14-way image classification set "MasterDataset" from GitHub (shihabpk99/AI-Powered-Crop-Disease-Detection-System); label vocabulary: potato bacterial disease, potato fungal disease, potato healthy, potato late blight, rice blast, rice brown spot, rice healthy, rice sheath blight, rice tungro virus, wheat black point, wheat blast, wheat fusarium foot rot, wheat healthy, wheat leaf blight.

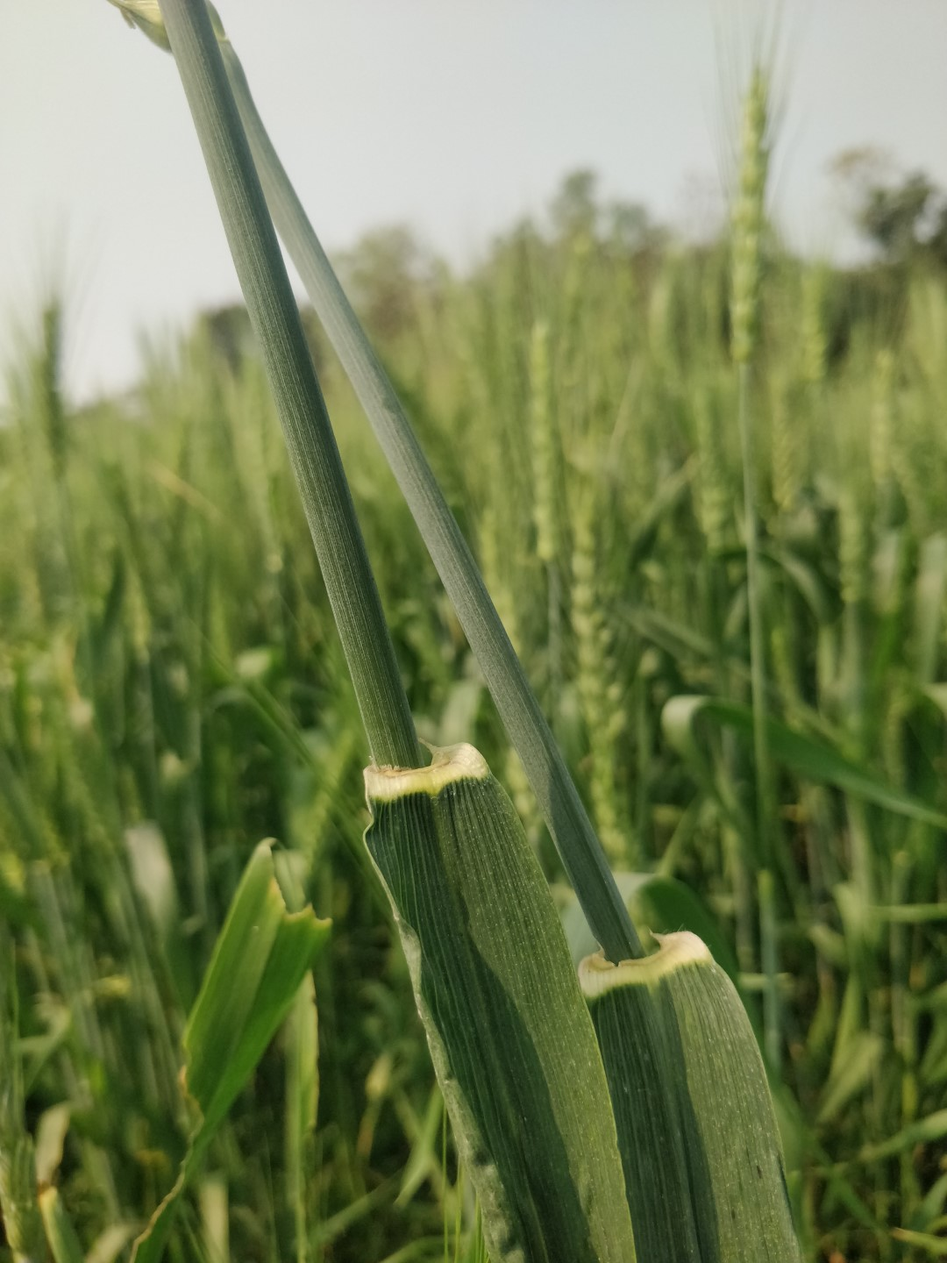
Label: wheat healthy

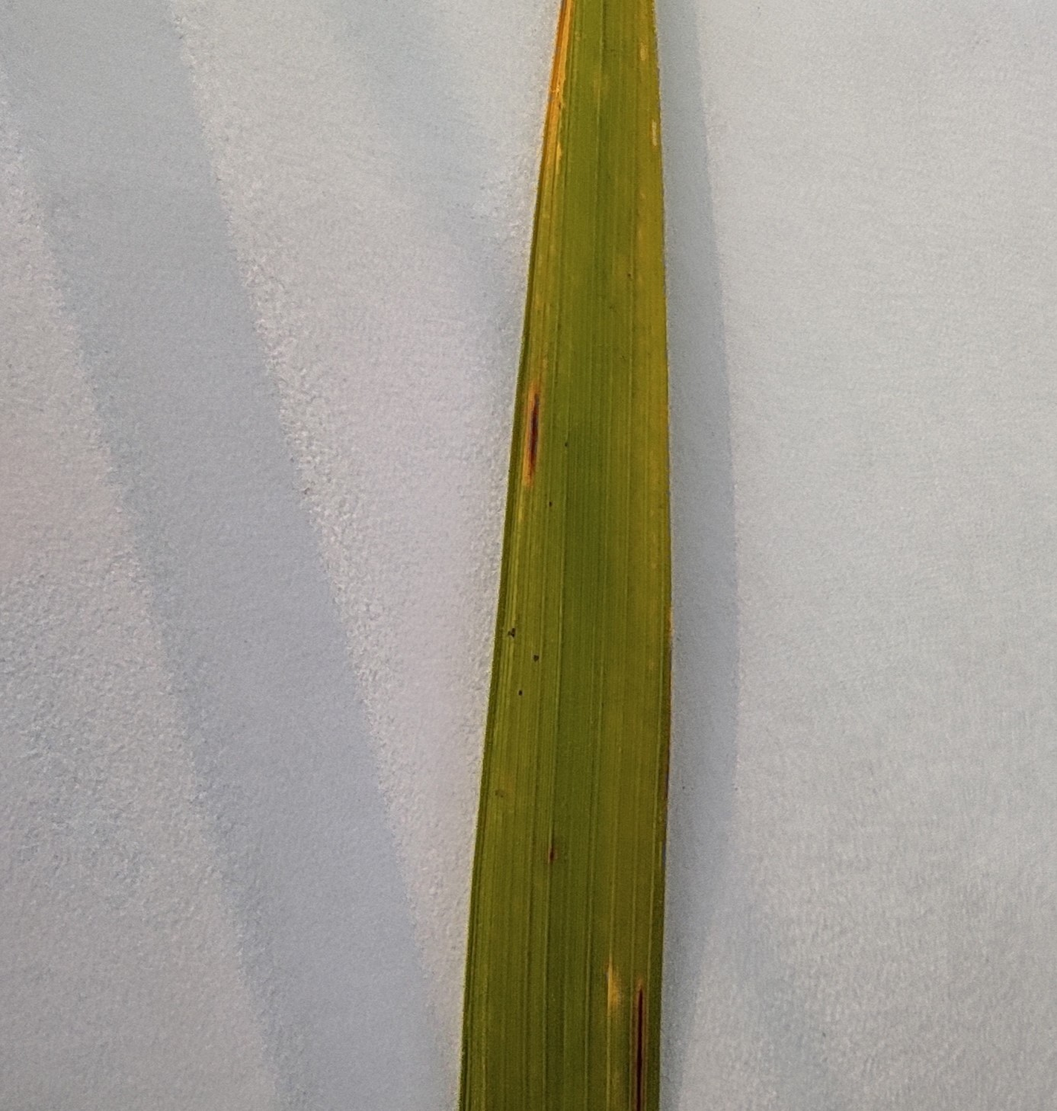
Label: rice tungro virus

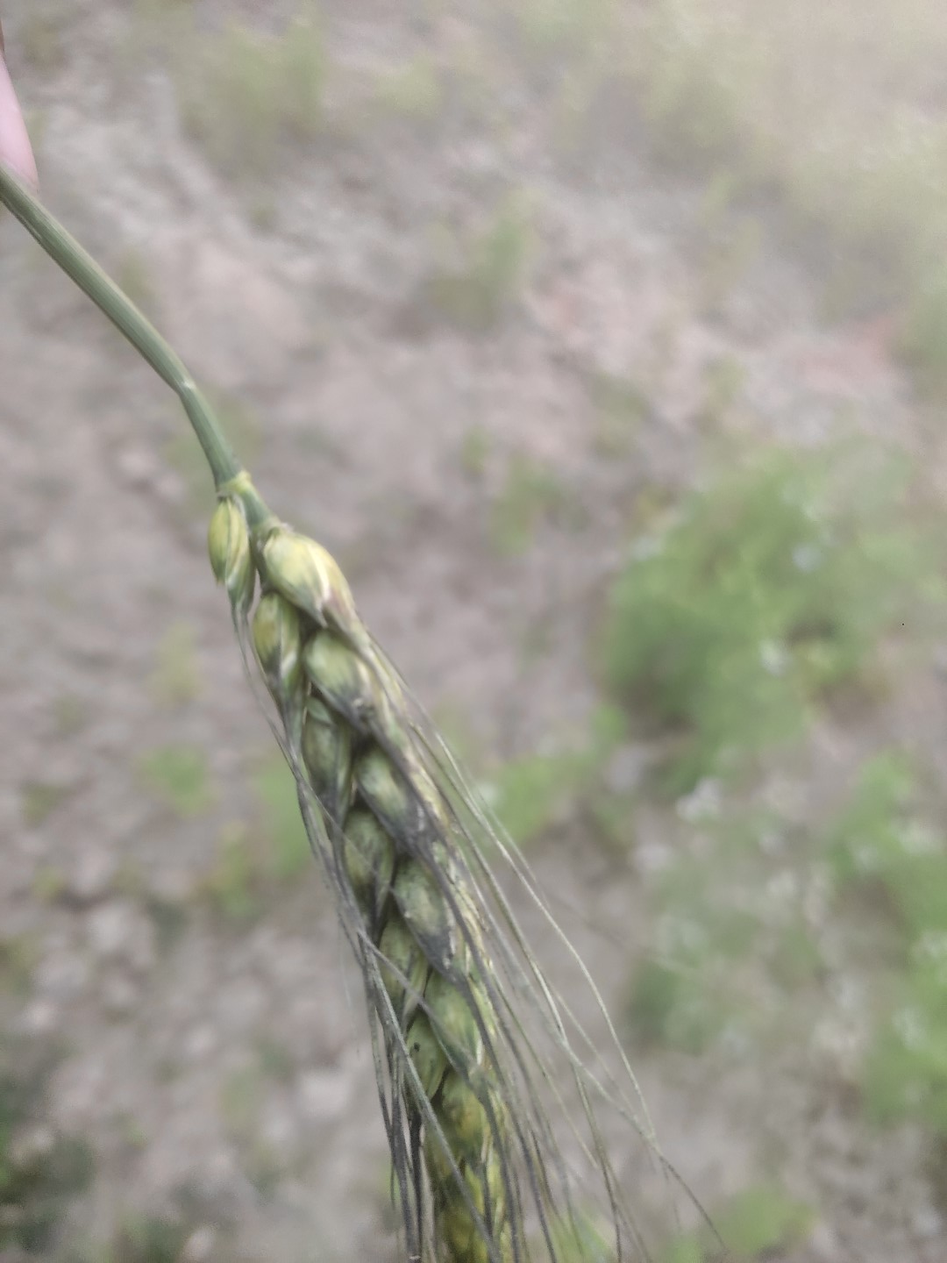
Label: wheat black point

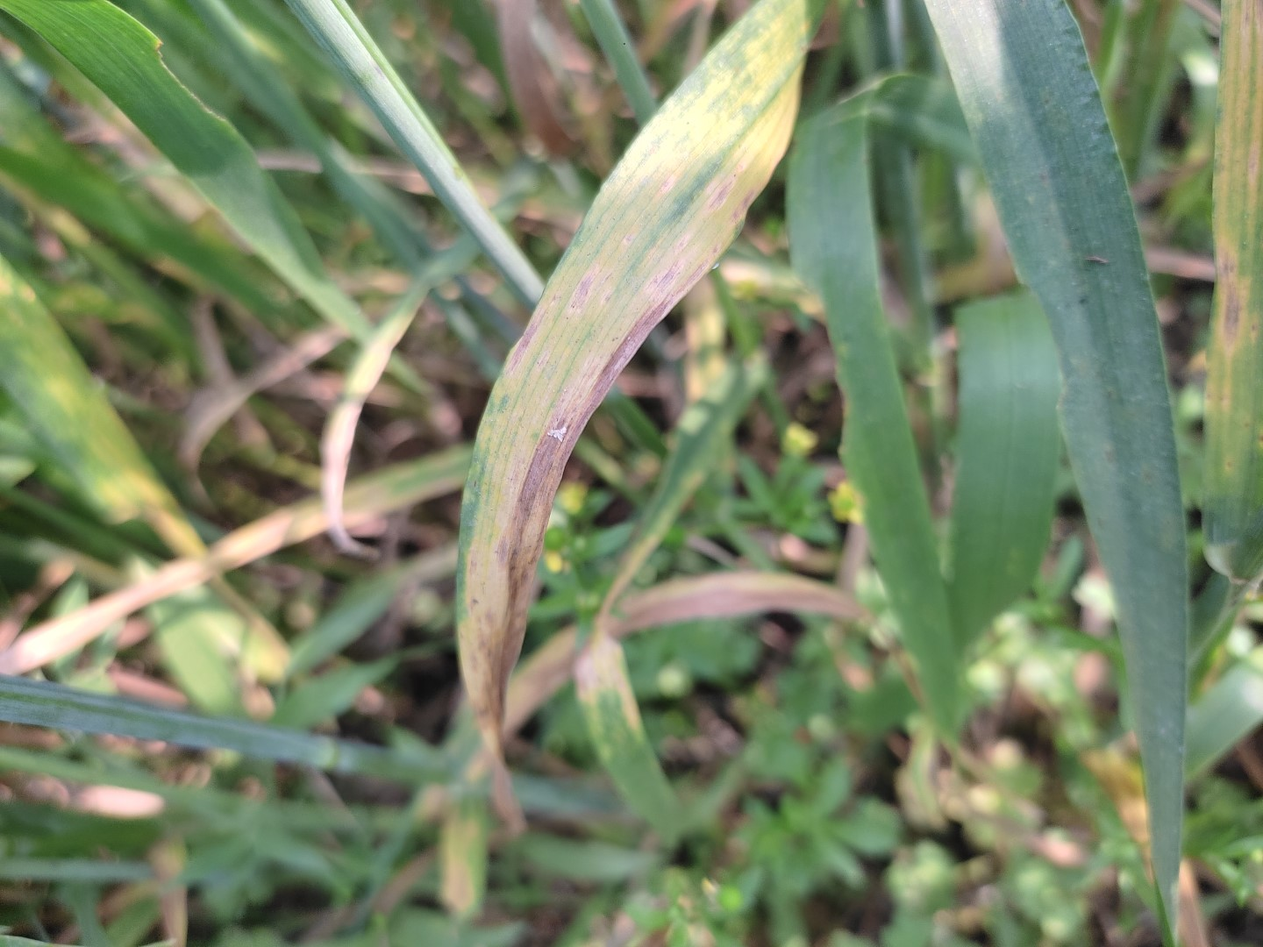
Label: wheat leaf blight

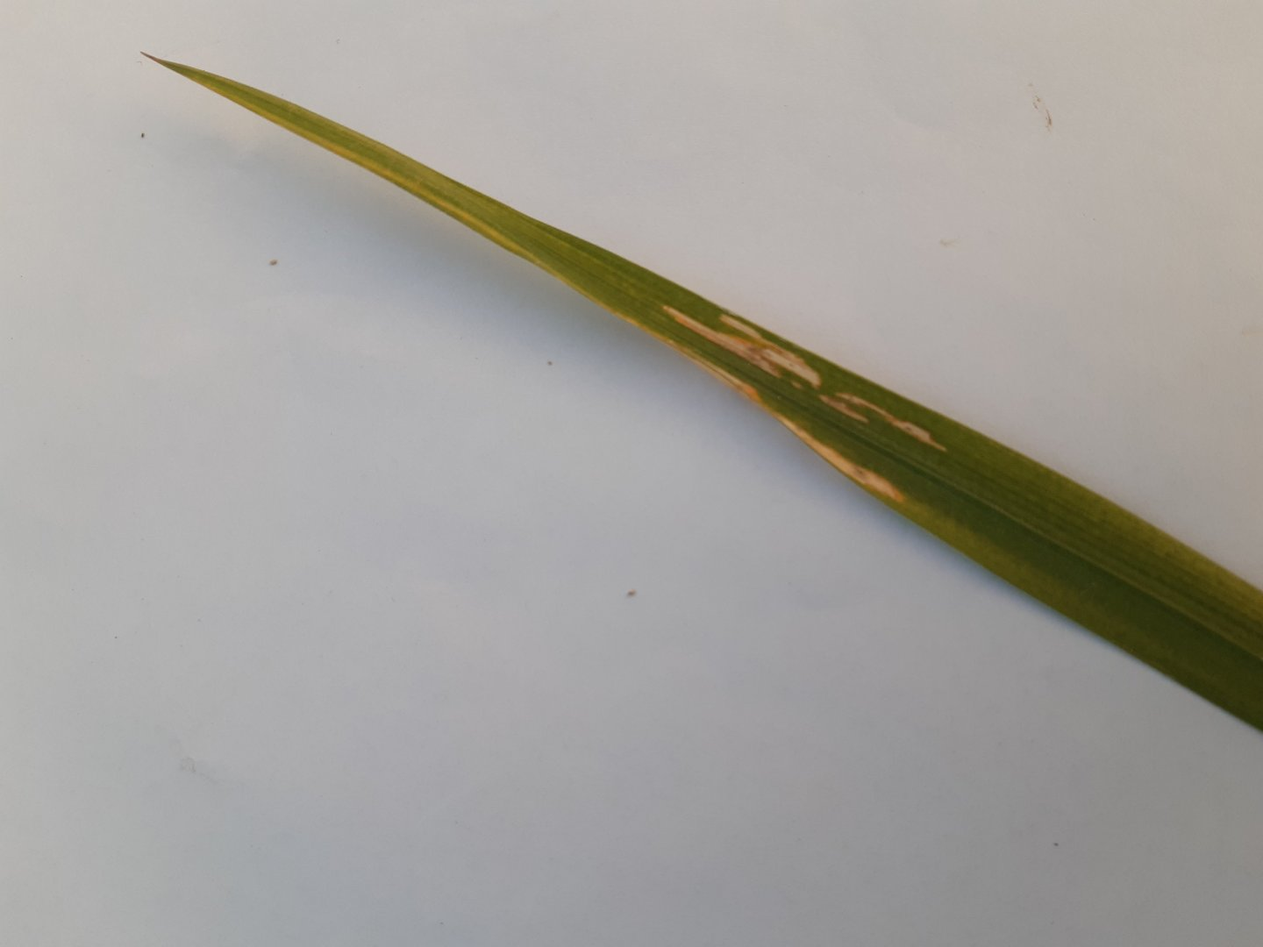
Label: rice sheath blight

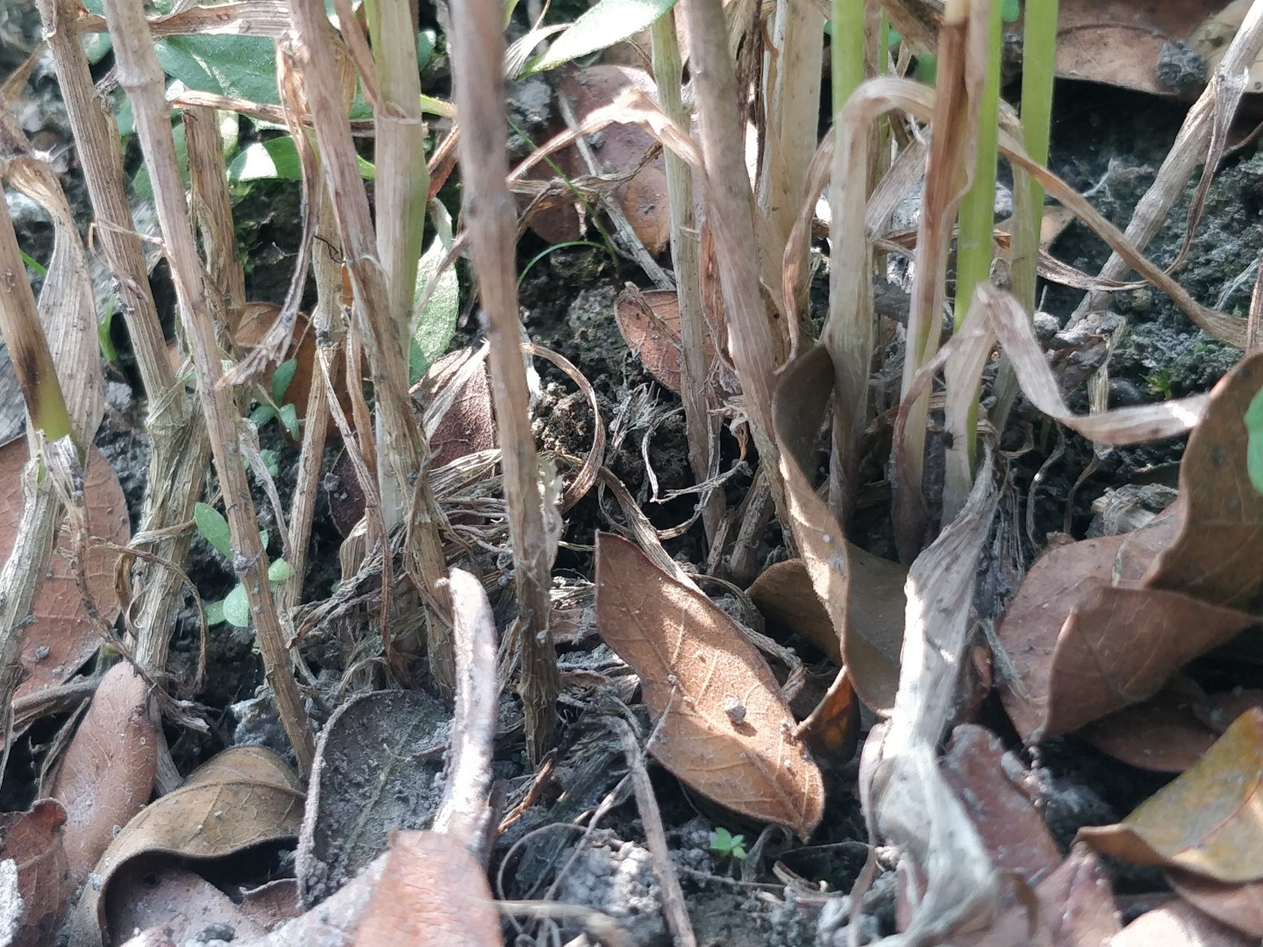
Label: wheat fusarium foot rot
